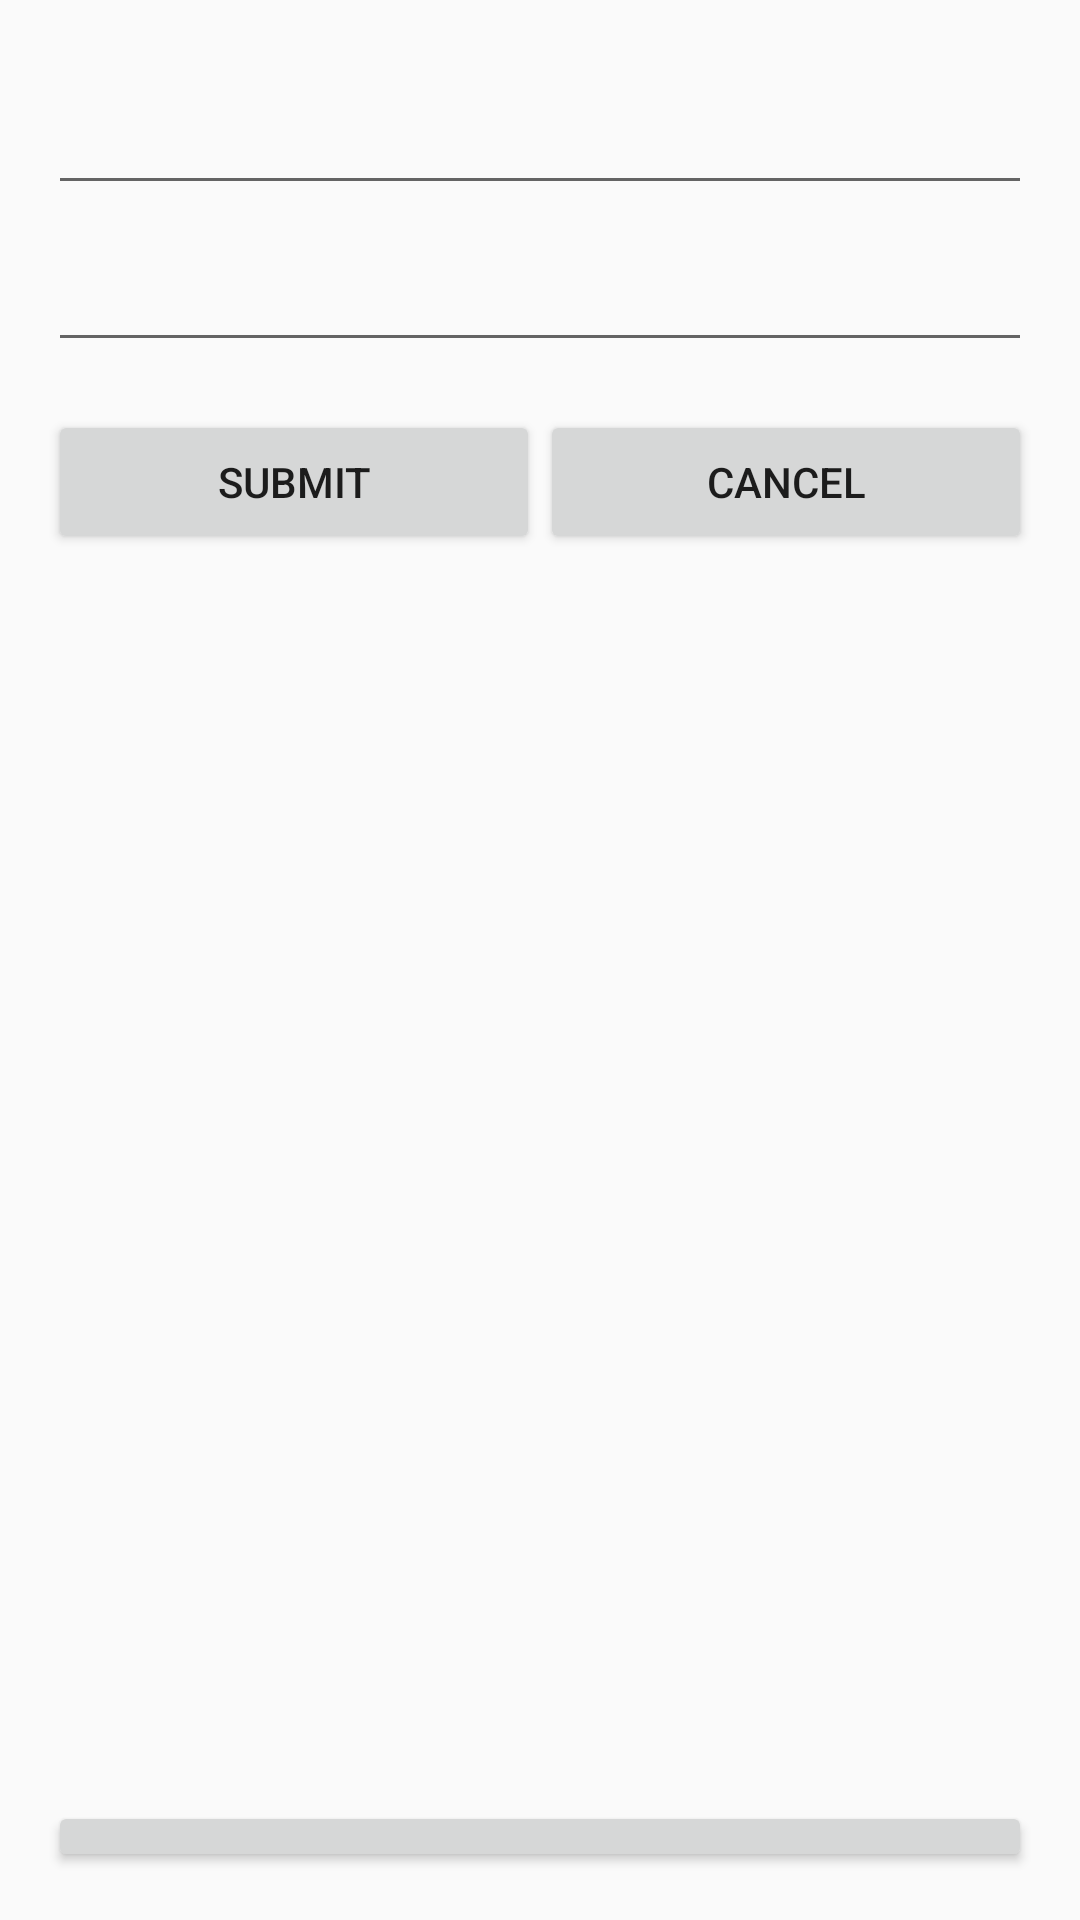

Write the Android layout XML for this screen, with the resource values it uses.
<!-- AndroidManifest.xml: application theme AppTheme -->
<!-- res/layout/dialog_item_edit_layout.xml -->
<?xml version="1.0" encoding="utf-8"?>
<LinearLayout
    xmlns:android="http://schemas.android.com/apk/res/android"
    style="@style/LayoutStyle"
    android:orientation="vertical"
    android:layout_width="match_parent"
    android:layout_height="match_parent">

    <android.support.design.widget.TextInputLayout
        android:id="@+id/dialog_ied_til_name"
        android:layout_width="match_parent"
        android:layout_height="wrap_content">

        <EditText
            android:id="@+id/dialog_ied_et_name"
            android:layout_width="match_parent"
            android:layout_height="wrap_content"
            />
    </android.support.design.widget.TextInputLayout>

    <android.support.design.widget.TextInputLayout
        android:id="@+id/dialog_ied_til_decription"
        android:layout_width="match_parent"
        android:layout_height="wrap_content">

        <EditText
            android:id="@+id/dialog_ied_et_decription"
            android:layout_width="match_parent"
            android:layout_height="wrap_content"
            />
    </android.support.design.widget.TextInputLayout>

    <LinearLayout
        android:layout_width="match_parent"
        android:layout_height="match_parent"
        android:layout_marginTop="@dimen/activity_vertical_margin"
        android:orientation="horizontal"
        android:layout_weight="6"
        android:weightSum="2">

    <Button
        android:id="@+id/dialog_ied_btn_submit"
        android:layout_width="match_parent"
        android:layout_height="wrap_content"
        android:text="@string/submit"
        android:layout_weight="1"
        />

        <Button
            android:id="@+id/dialog_ied_btn_cancel"
            android:layout_width="match_parent"
            android:layout_height="wrap_content"
            android:text="@string/cancel"
            android:layout_weight="1"
            />

        </LinearLayout>

    <Button
        android:id="@+id/dialog_ied_btn_delete"
        android:layout_marginTop="@dimen/activity_vertical_margin"
        android:layout_width="match_parent"
        android:layout_height="wrap_content"
        android:text="@string/delete"
        android:layout_weight="1"
        />

</LinearLayout>
<!-- resources referenced by this layout -->
<resources>
  <dimen name="activity_vertical_margin">16dp</dimen>
  <string name="cancel">CANCEL</string>
  <string name="delete">DELETE</string>
  <string name="submit">SUBMIT</string>
  <style name="LayoutStyle" parent="Theme.AppCompat.Light.DarkActionBar">
          <item name="android:paddingLeft">@dimen/activity_horizontal_margin</item>
          <item name="android:paddingRight">@dimen/activity_horizontal_margin</item>
          <item name="android:paddingTop">@dimen/activity_vertical_margin</item>
          <item name="android:paddingBottom">@dimen/activity_vertical_margin</item>
      </style>
  <style name="AppTheme" parent="Theme.AppCompat.Light.DarkActionBar">
  
      </style>
  <dimen name="activity_horizontal_margin">16dp</dimen>
</resources>
